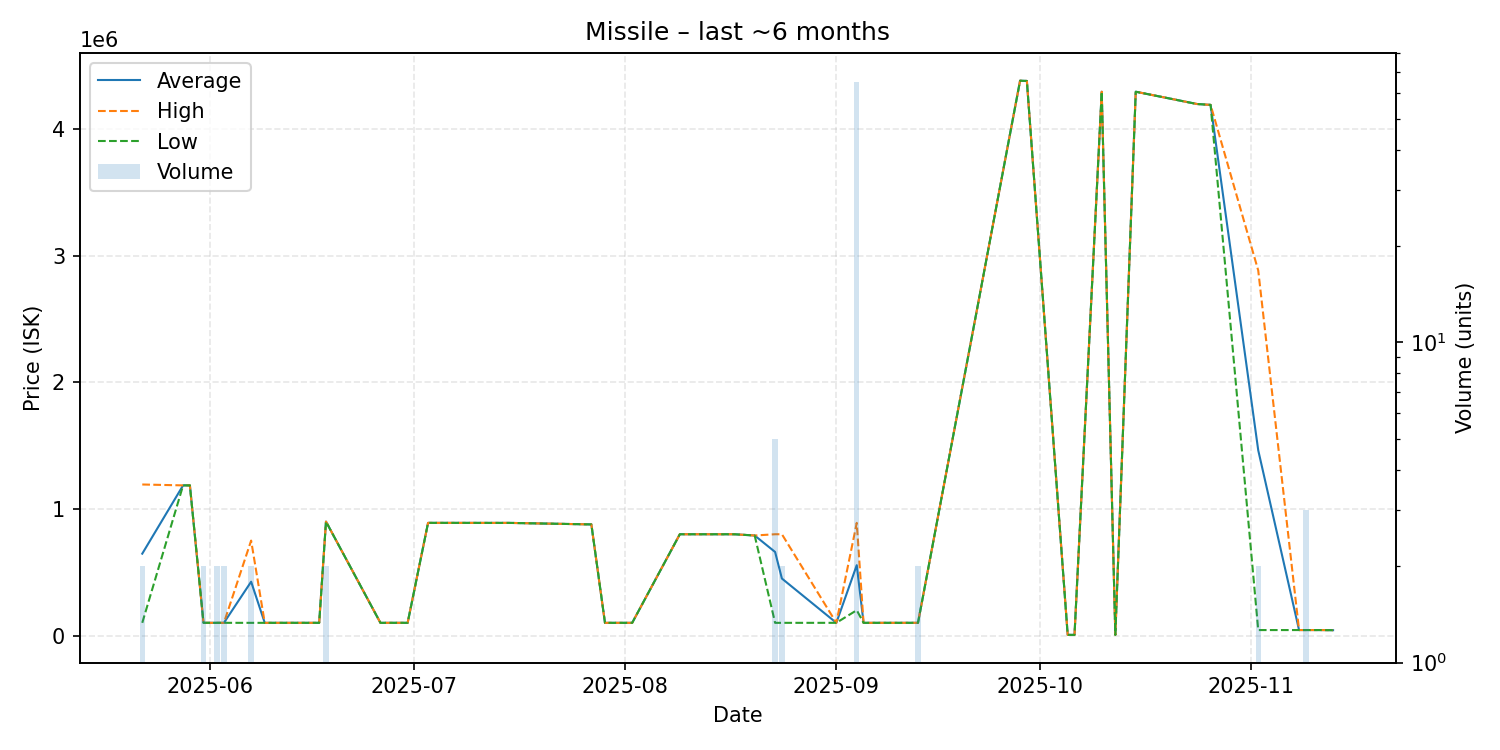

The file beside this chart, header and first rows:
date, average, highest, lowest, order_count, volume
2025-05-22, 646600, 1193000, 100200, 2, 2
2025-05-28, 1186000, 1186000, 1186000, 1, 1
2025-05-29, 1186000, 1186000, 1186000, 1, 1
2025-05-31, 100200, 100200, 100200, 1, 2
2025-06-02, 100200, 100200, 100200, 1, 2
2025-06-03, 100200, 100200, 100200, 1, 2
2025-06-07, 425050, 750000, 100100, 2, 2
2025-06-09, 100100, 100100, 100100, 1, 1
2025-06-10, 100100, 100100, 100100, 1, 1
2025-06-12, 100100, 100100, 100100, 1, 1
2025-06-13, 100100, 100100, 100100, 1, 1
2025-06-16, 100100, 100100, 100100, 1, 1
2025-06-17, 100100, 100100, 100100, 1, 1
2025-06-18, 900000, 900000, 900000, 2, 2
2025-06-26, 100100, 100100, 100100, 1, 1
2025-06-29, 100200, 100200, 100200, 1, 1
2025-06-30, 100100, 100100, 100100, 1, 1
2025-07-03, 889900, 889900, 889900, 1, 1
2025-07-13, 889600, 889600, 889600, 1, 1
2025-07-15, 889600, 889600, 889600, 1, 1
2025-07-27, 877600, 877600, 877600, 1, 1
2025-07-29, 100100, 100100, 100100, 1, 1
2025-08-02, 100100, 100100, 100100, 1, 1
2025-08-09, 799900, 799900, 799900, 1, 1
2025-08-17, 799900, 799900, 799900, 1, 1
2025-08-20, 790000, 790000, 790000, 1, 1
2025-08-23, 659980, 799950, 100100, 4, 5
2025-08-24, 450050, 800000, 100100, 2, 2
2025-09-01, 100200, 100200, 100200, 1, 1
2025-09-04, 555635, 889700, 199900, 15, 65
2025-09-05, 100100, 100100, 100100, 1, 1
2025-09-11, 100100, 100100, 100100, 1, 1
2025-09-13, 100200, 100200, 100200, 1, 2
2025-09-28, 4383000, 4383000, 4383000, 1, 1
2025-09-29, 4381000, 4381000, 4381000, 1, 1
2025-10-05, 5000, 5000, 5000, 1, 1
2025-10-06, 5000, 5000, 5000, 1, 1
2025-10-10, 4296000, 4296000, 4296000, 1, 1
2025-10-12, 5000, 5000, 5000, 1, 1
2025-10-15, 4296000, 4296000, 4296000, 1, 1
2025-10-24, 4199000, 4199000, 4199000, 1, 1
2025-10-26, 4192000, 4192000, 4192000, 1, 1
2025-11-02, 1463505, 2884000, 43010, 2, 2
2025-11-08, 43070, 43070, 43070, 1, 1
2025-11-09, 43070, 43070, 43070, 1, 3
2025-11-11, 43080, 43080, 43080, 1, 1
2025-11-13, 42000, 42000, 42000, 1, 1
